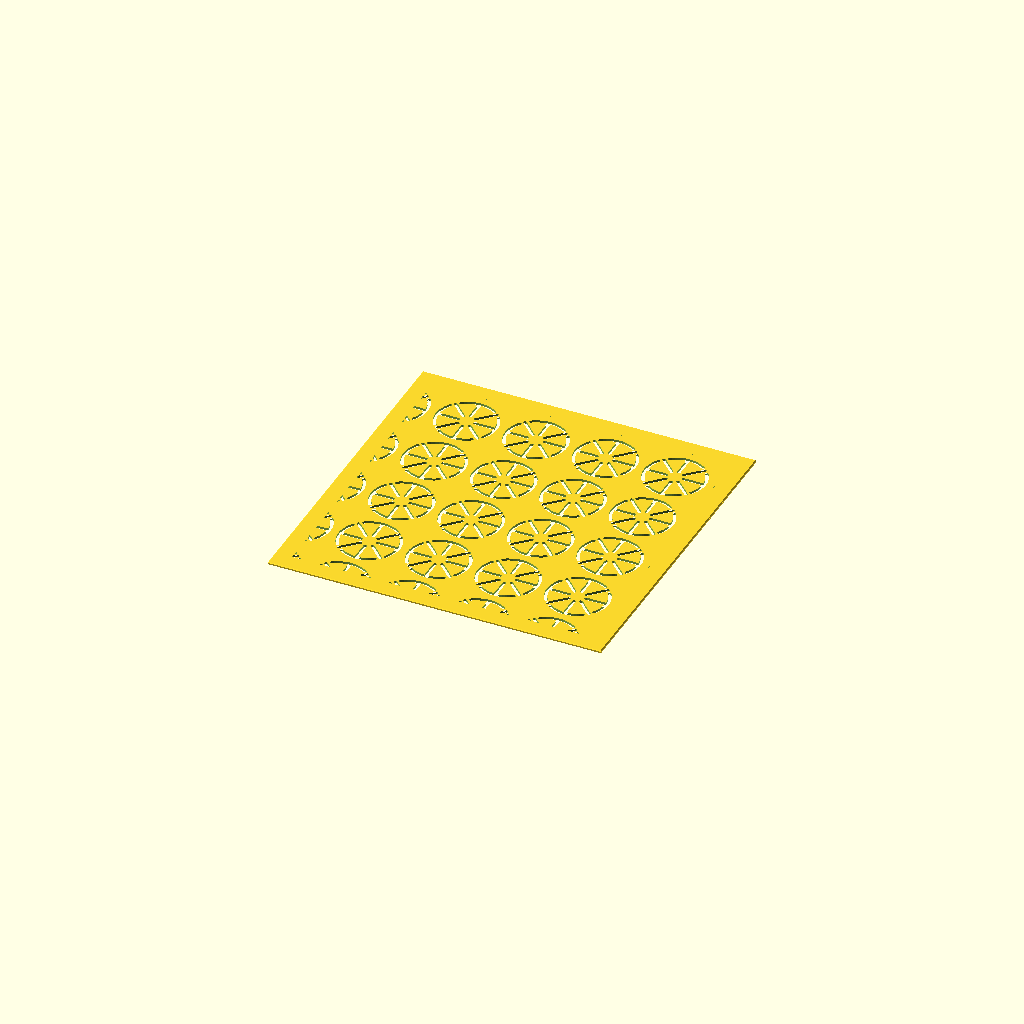
Cell 1: rendered with the file's own defaults.
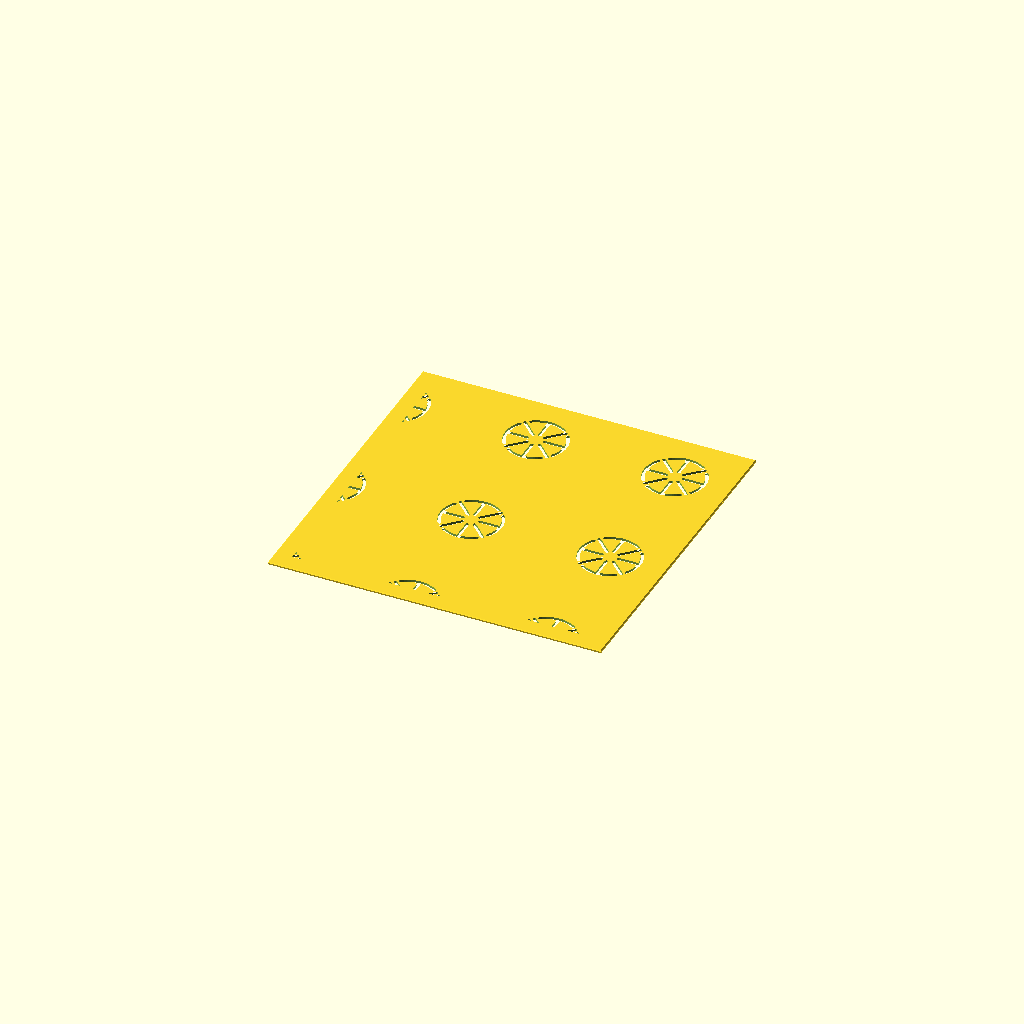
Cell 2: spacing = 50 (everything else at default).
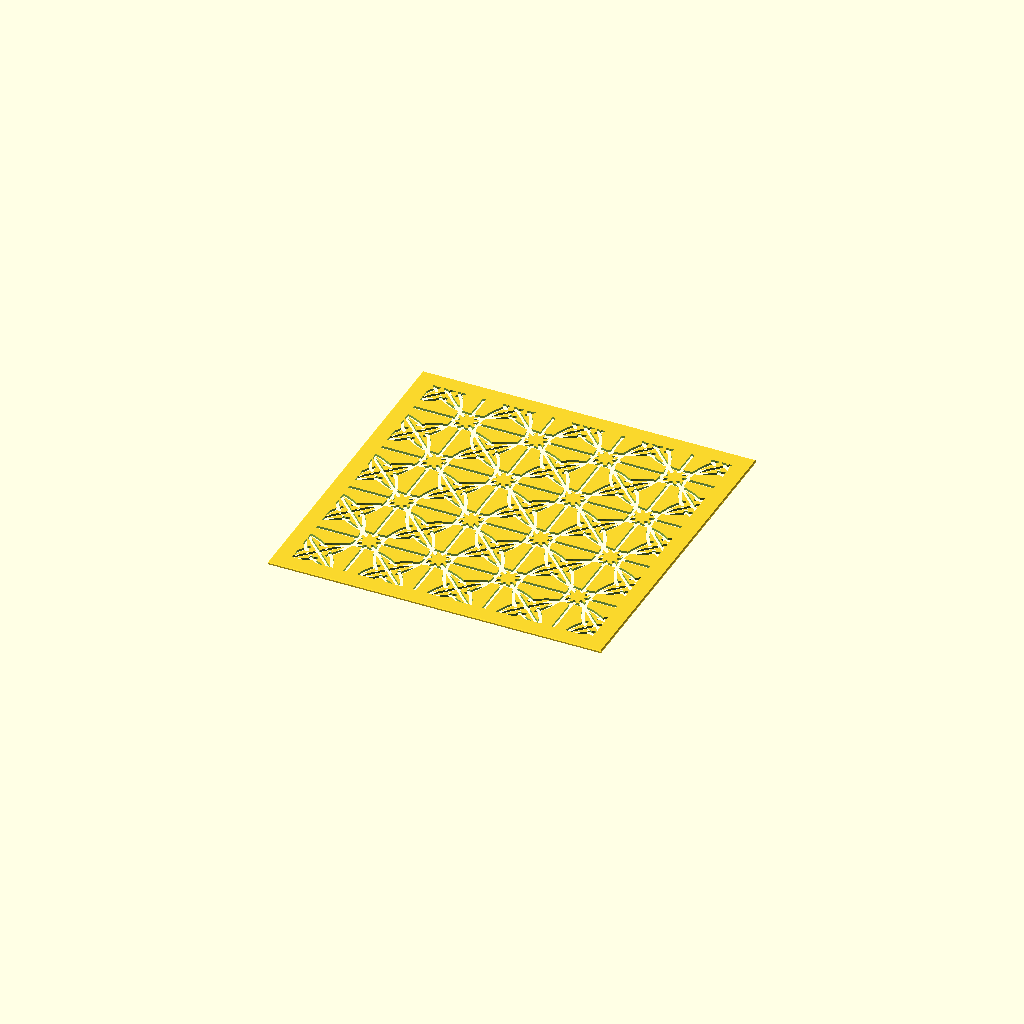
Cell 3: the same model with R = 21.
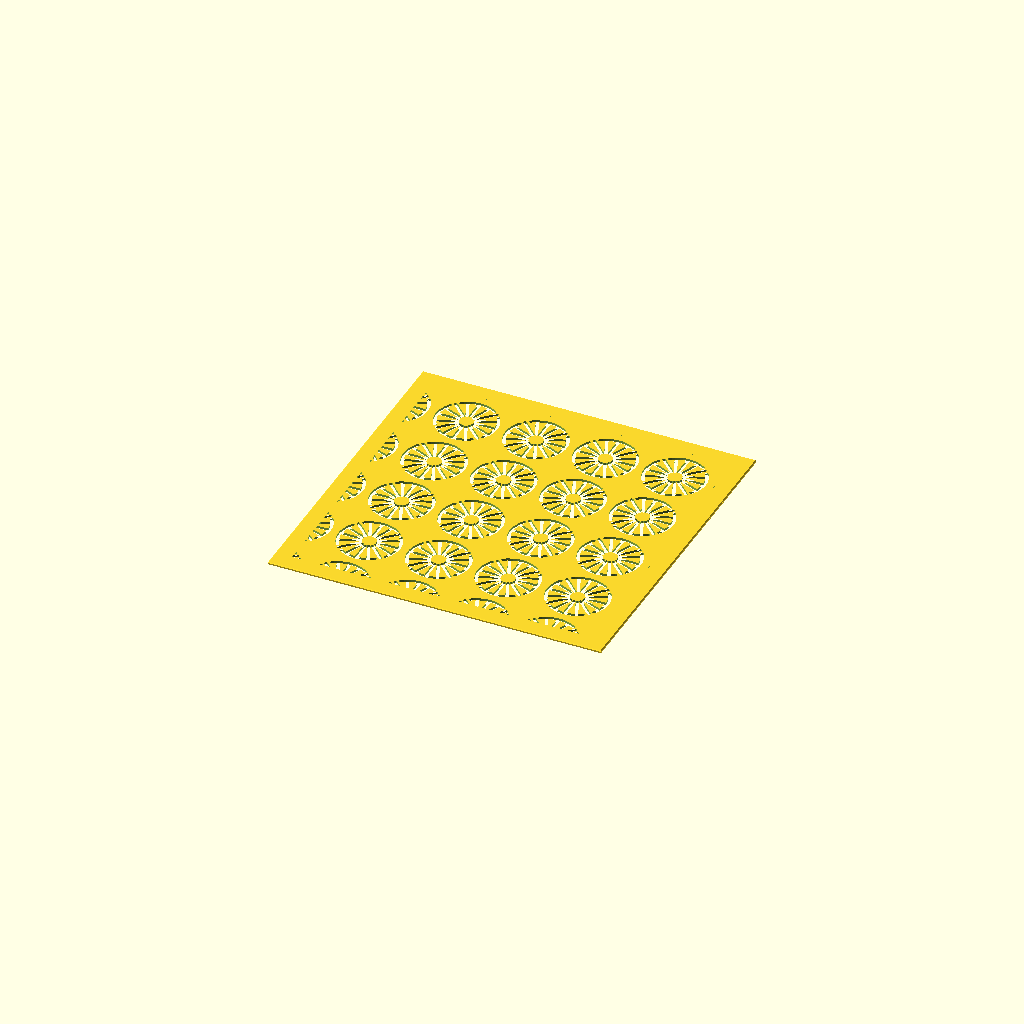
Cell 4 — spokes set to 16, the other parameters unchanged.
One fixed orthographic camera (rotation 55°, 0°, 25°; colour scheme Cornfield) for every cell.
The OpenSCAD source (genjiguruma.scad):
// Description: **Genjiguruma** — Ox-cart Wheels (源氏車)
// Genjiguruma (Ox-cart Wheels / 源氏車) Sashiko Template
// A grid of cart wheels: a bridged rim with radial spokes. The spokes stop short
// of the centre, so the open hub joins all the sectors and the bridged rim joins
// the interior to the plate. The rim breaks at the DIAGONAL spokes, whose tips
// sit inside the breaks — so the rim arcs are trimmed extra: with the default
// bridge_w the spoke cap punches through the tab leaving only ~0.1 mm straps.
// The gap is derived from `strap`, the solid left either side of each tip.

use <sashiko_lib.scad>
include <sashiko_config.scad>

spacing   = 25;   // wheel-to-wheel spacing — pattern scale (mm)
R         = 10.5; // wheel (rim) radius (mm)
spokes    = 8;    // number of spokes
hub       = 3;    // open hub radius — spokes stop here (mm)
strap     = 0.65; // solid between a diagonal spoke tip and each rim arc end (mm)

r = groove_w / 2;

module wheel(cx, cy) {
    // gap sized so the spoke cap (radius r) in the middle leaves `strap` each side
    bridged_circle([cx, cy], R, r, 2*(strap + r), [45, 135, 225, 315]);
    for (k = [0 : spokes-1]) {
        a = 360/spokes * k;
        slot_dash([cx + hub*cos(a), cy + hub*sin(a)],
                  [cx + R*cos(a),   cy + R*sin(a)], r);
    }
}

n_x = ceil(plate_w / spacing) + 1;
n_y = ceil(plate_h / spacing) + 1;

sashiko_plate(plate_w, plate_h, plate_t, border, chamfer, reg)
union()
    for (i = [0 : n_x])
        for (j = [0 : n_y])
            wheel(i*spacing, j*spacing);
Customizer parameters (derived from the source; name, type, default, range or options):
spacing: number, default 25
R: number, default 10.5
spokes: number, default 8
hub: number, default 3
strap: number, default 0.65
